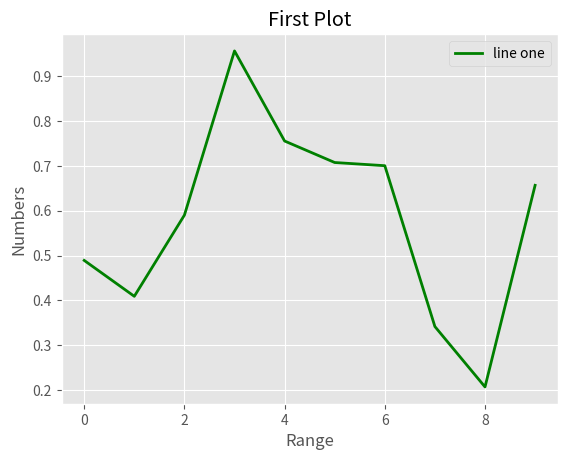

The matplotlib source for this figure:
# importing numpy for generating randon numbers
import numpy as np
# import matplotlib library
import matplotlib.pyplot as plt
from matplotlib import style

# %matplotlib inline

# let's generate 10 random numbers
randomNumber = np.random.rand(10)

# to view the generated numbers
print(randomNumber)

# select the style of the plot
style.use('ggplot')
# plot the random number
plt.plot(randomNumber, 'g', label='line one', linewidth=2)
# x~axis is number of random numbers (index)
plt.xlabel('Range')
# y~axis is actual random number
plt.ylabel('Numbers')
# Title of the plot
plt.title('First Plot')

# To display the visualized data
plt.legend()
plt.show()
